The GitHub repository ivanarturo96/SRB_CNN_detection contains a labelled image folder "dataset" with 2 categories: NO SRB, SRB. Examples follow, each with its label.

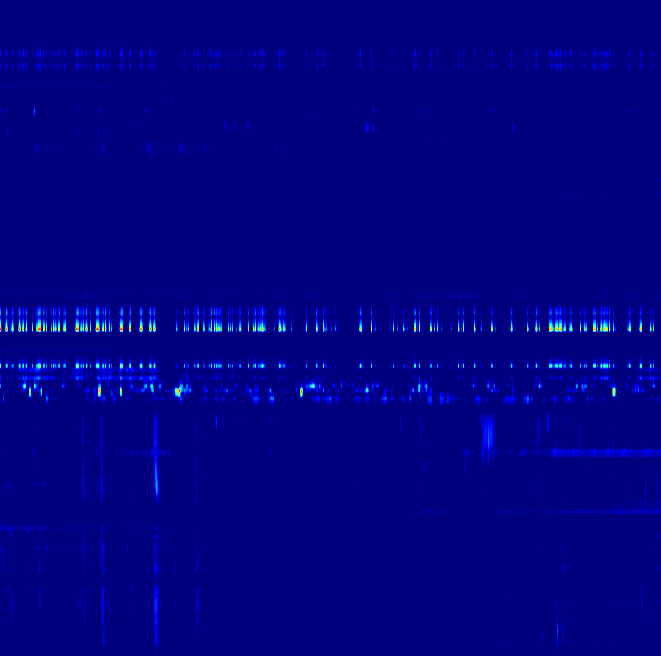
Label: SRB

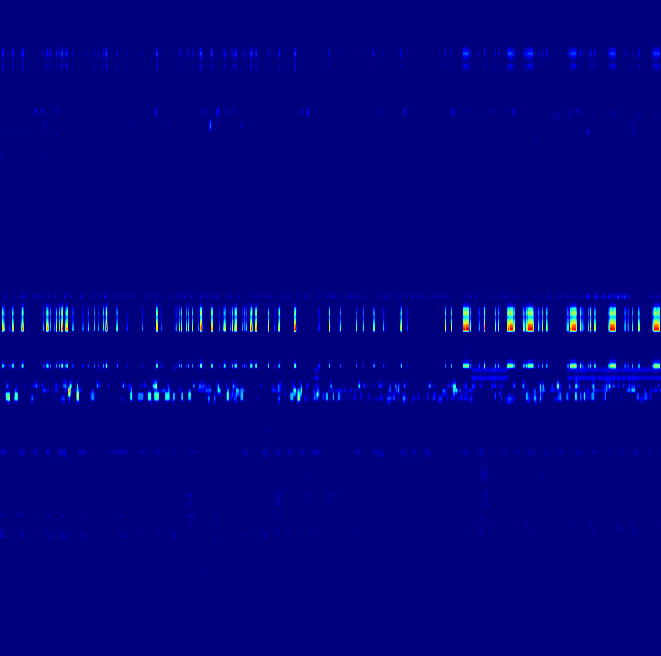
Label: NO SRB

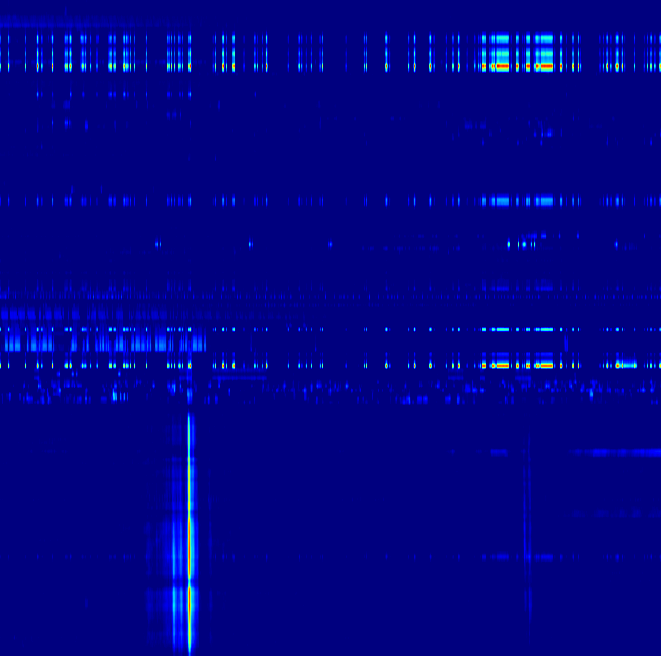
Label: SRB

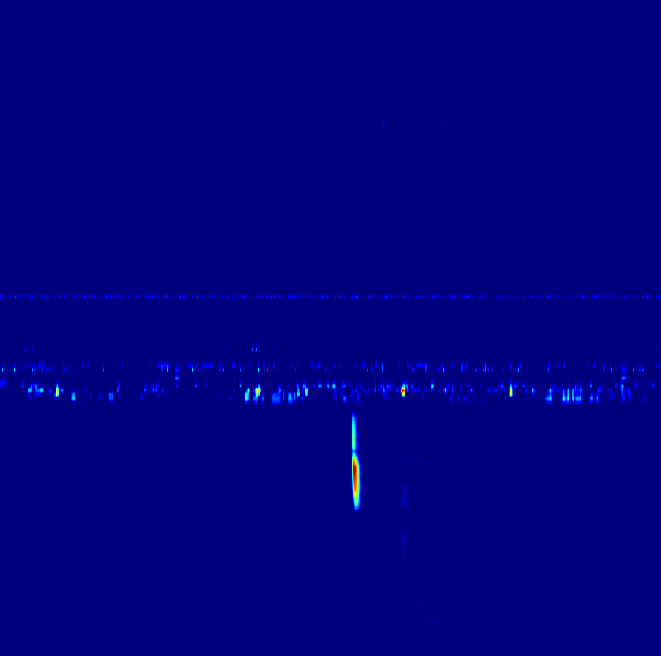
Label: SRB

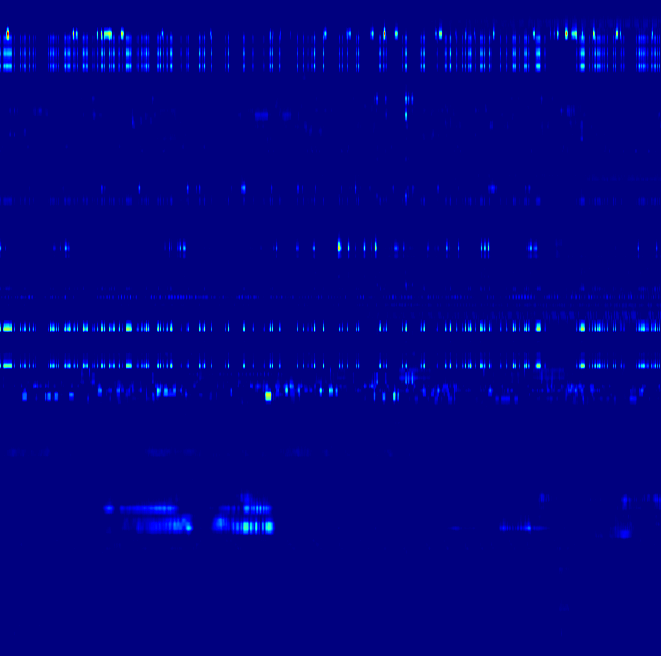
Label: NO SRB

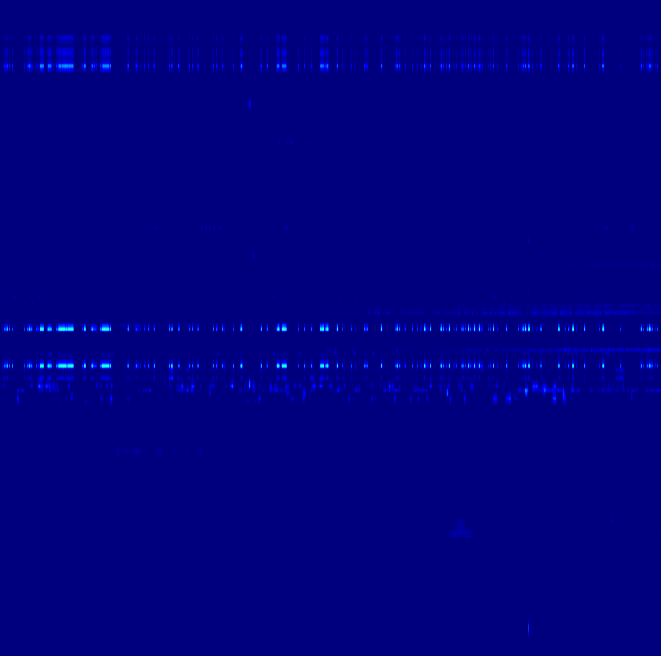
Label: NO SRB
